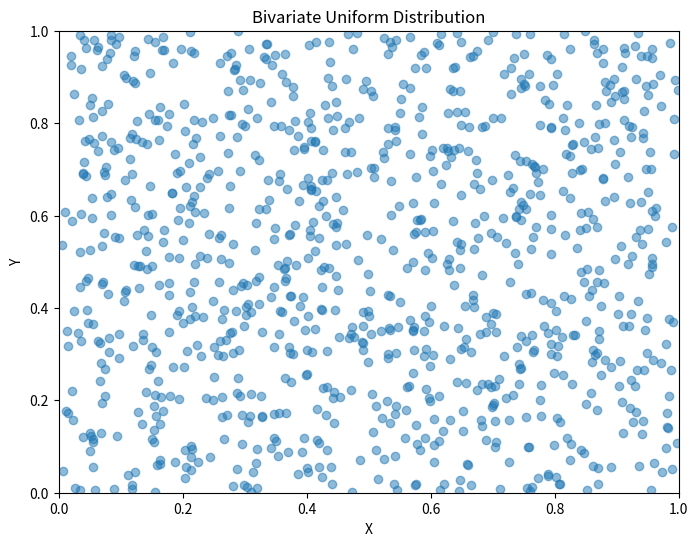

Here is the Python script that generated this plot:
import numpy as np
import matplotlib.pyplot as plt
import seaborn as sns
from scipy.stats import multivariate_normal, uniform

# Example 1: Two discrete random variables with different probabilities
# Let's consider a simple game scenario with two outcomes: Win or Lose
# The probability of winning for Player 1 is 0.7 and for Player 2 is 0.5

outcomes = ["Win", "Lose"]
player1_probs = {"Win": 0.7, "Lose": 0.3}
player2_probs = {"Win": 0.5, "Lose": 0.5}

# Calculate joint probabilities
joint_probs = {}
for outcome1 in outcomes:
    for outcome2 in outcomes:
        joint_probs[(outcome1, outcome2)] = player1_probs[outcome1] * player2_probs[outcome2]

# Print joint probabilities
print("Joint probabilities for two players:")
for outcome, prob in joint_probs.items():
    print(f"Outcome: {outcome}, Probability: {prob:.2f}")

# Example 2: Continuous joint probability distribution - Bivariate Uniform Distribution
# Define ranges for each variable
range_x = (0, 1)
range_y = (0, 1)

# Generate random samples for X and Y
x = uniform.rvs(range_x[0], range_x[1] - range_x[0], size=1000)
y = uniform.rvs(range_y[0], range_y[1] - range_y[0], size=1000)

# Plot the bivariate uniform distribution
plt.figure(figsize=(8, 6))
plt.scatter(x, y, alpha=0.5)
plt.title("Bivariate Uniform Distribution")
plt.xlabel("X")
plt.ylabel("Y")
plt.xlim(range_x)
plt.ylim(range_y)
plt.show()
